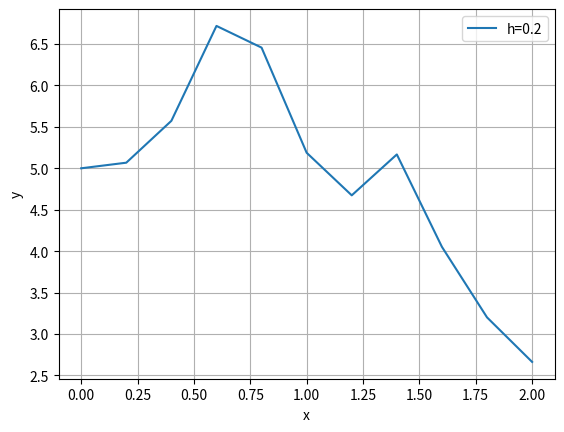
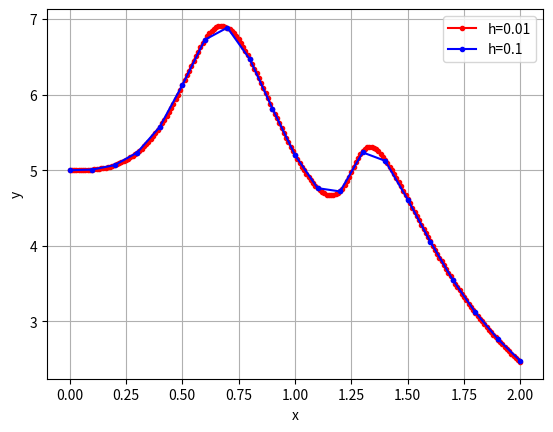

Reproduce these figures in Python, in order.
import numpy as np
import matplotlib.pyplot as plt

def f(x, y):
    return (x**2 + y) * np.sin(x**2 * y)

def rk4(f, x0, y0, xt, h):
    '''
    x0 = initial x
    y0 = initial y
    xt = final x
    h = stepsize
    '''
    
    # initial condition
    y = [y0]
    x = [x0]

    # loop until desired x
    for i in range(int((xt-x0)/h)):
        k1 = f(x[i], y[i])
        k2 = f(x[i] + h/2, y[i] + h*k1/2)
        k3 = f(x[i] + h/2, y[i] + h*k2/2)
        k4 = f(x[i] + h, y[i] + h*k3)
        y.append(y[i] + h/6*(k1 + 2*k2 + 2*k3 + k4))
        x.append(x[i] + h)
        
    return x,y


# poin (i)
x_initial, y_initial = 0, 5
x_final = 2
h = 0.2
x, hasil_i = rk4(f, x_initial, y_initial, x_final, h)
print("solusi dengan stepsize 0.2 : ", x, hasil_i)
plt.figure()
plt.plot(x, hasil_i, label='h=0.2')
plt.grid()
plt.legend()
plt.xlabel('x')
plt.ylabel('y')

# poin (ii)
hs = [0.01, 0.1]
col = ['r', 'b']
plt.figure()
for i, h in enumerate(hs):
    x, y = rk4(f, x_initial, y_initial, x_final, h)
    plt.plot(x, y, '.-', label=f'h={h}', c=col[i])
plt.legend()
plt.xlabel('x')
plt.ylabel('y')
plt.grid()
plt.show()
